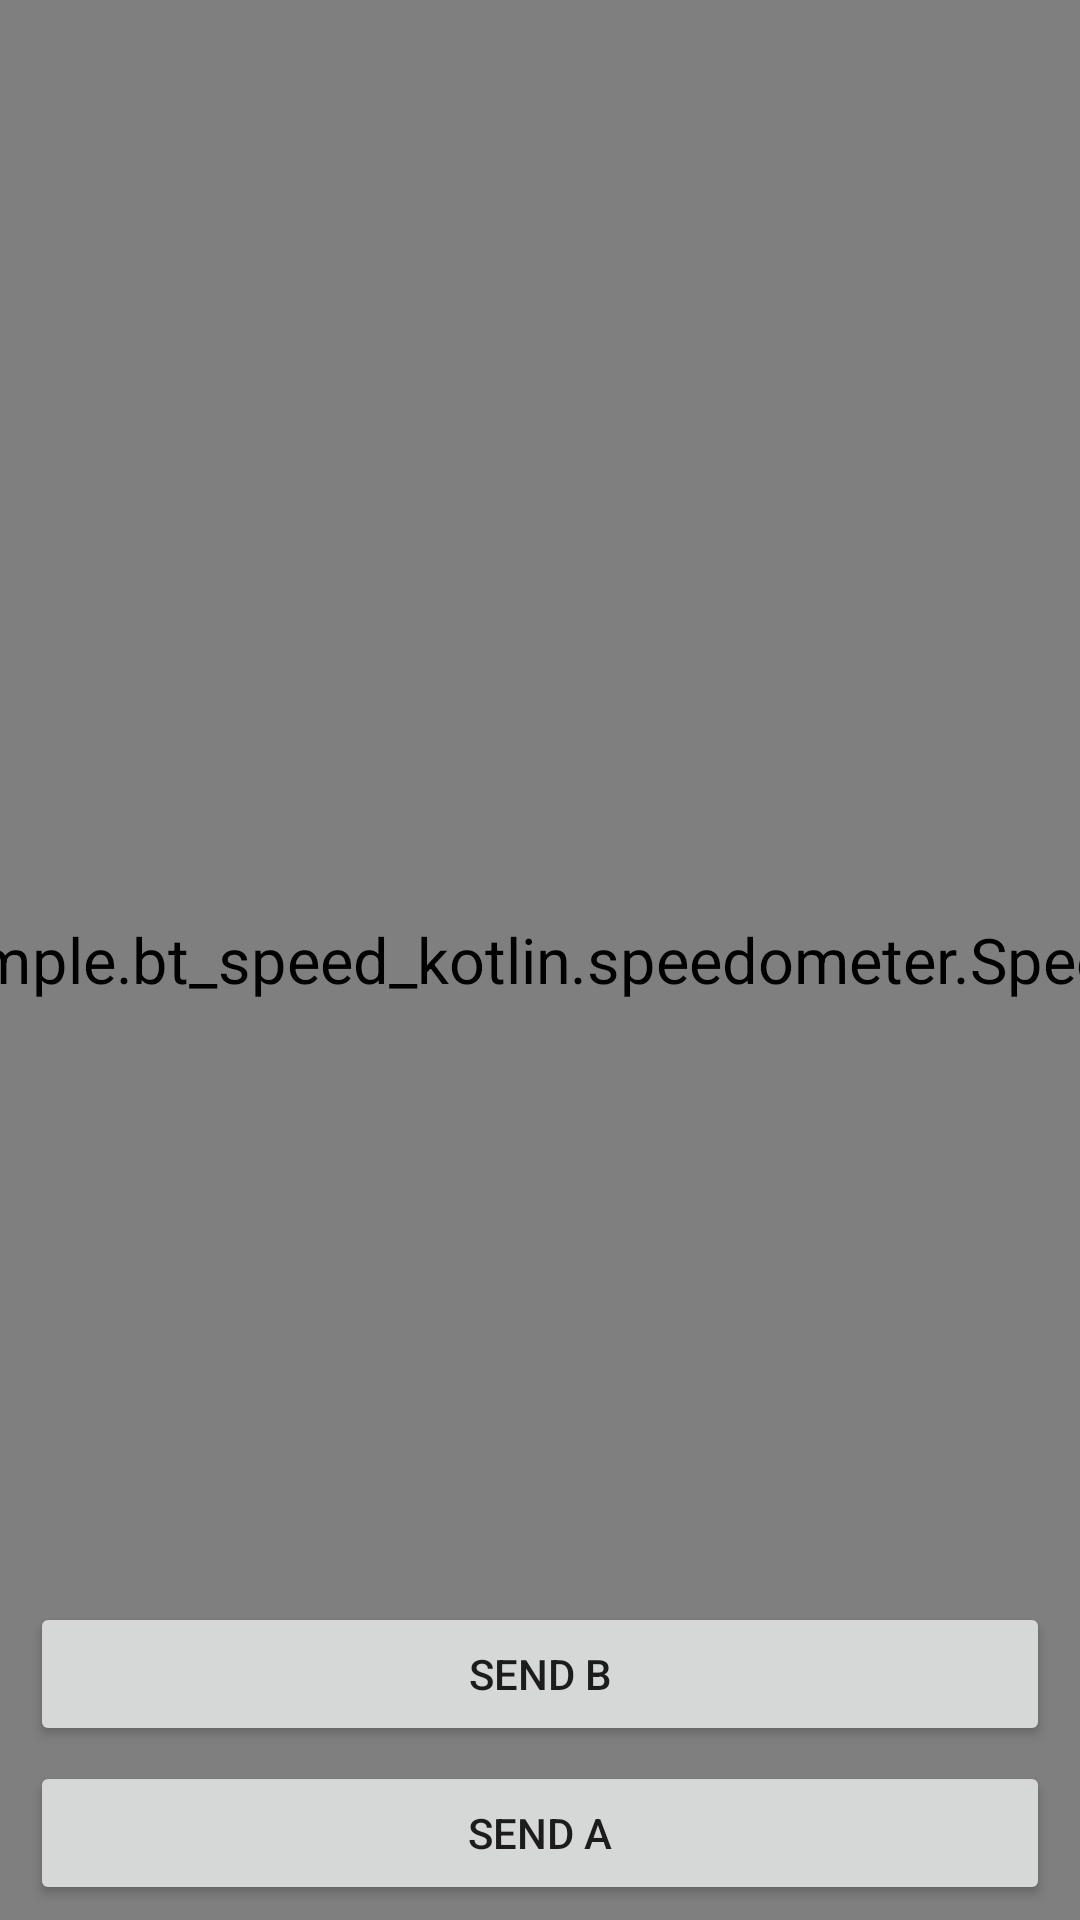

Android layout source for this screen:
<!-- AndroidManifest.xml: application theme Theme.BT_Speed_Kotlin -->
<!-- res/layout/activity_main_bt.xml -->
<?xml version="1.0" encoding="utf-8"?>
<androidx.constraintlayout.widget.ConstraintLayout xmlns:android="http://schemas.android.com/apk/res/android"
    xmlns:app="http://schemas.android.com/apk/res-auto"
    xmlns:tools="http://schemas.android.com/tools"
    android:layout_width="match_parent"
    android:layout_height="match_parent"
    tools:context=".screens.main.ActivityMainBT">

    <Button
        android:id="@+id/bA"
        android:layout_width="0dp"
        android:layout_height="wrap_content"
        android:layout_marginStart="10dp"
        android:layout_marginEnd="10dp"
        android:layout_marginBottom="5dp"
        android:onClick="sendA"
        android:text="send A"
        app:layout_constraintBottom_toBottomOf="parent"
        app:layout_constraintEnd_toEndOf="parent"
        app:layout_constraintStart_toStartOf="parent"
        tools:text="send A" />

    <Button
        android:id="@+id/bB"
        android:layout_width="0dp"
        android:layout_height="wrap_content"
        android:layout_marginStart="10dp"
        android:layout_marginEnd="10dp"
        android:layout_marginBottom="5dp"
        android:onClick="sendB"
        android:text="send B"
        app:layout_constraintBottom_toTopOf="@+id/bA"
        app:layout_constraintEnd_toEndOf="parent"
        app:layout_constraintHorizontal_bias="0.843"
        app:layout_constraintStart_toStartOf="parent"
        tools:text="send B" />

    

    <RelativeLayout
        android:layout_width="match_parent"
        android:layout_height="match_parent">

        <com.example.bt_speed_kotlin.speedometer.Speedometer
            android:id="@+id/speedometer"
            android:layout_width="match_parent"
            android:layout_height="match_parent"
            android:scaleX="1.5"
            android:scaleY="1.5"
            app:currentSpeed="100"
            app:maxSpeed="300" />
    </RelativeLayout>


</androidx.constraintlayout.widget.ConstraintLayout>
<!-- resources referenced by this layout -->
<resources>
  <style name="Theme.BT_Speed_Kotlin" parent="Theme.MaterialComponents.DayNight.DarkActionBar">
          
          <item name="colorPrimary">@color/DarkBlue</item>
          <item name="colorPrimaryVariant">@color/DodgerBlue</item>
          <item name="colorOnPrimary">@color/white</item>
          
          <item name="colorSecondary">@color/teal_200</item>
          <item name="colorSecondaryVariant">@color/teal_700</item>
          <item name="colorOnSecondary">@color/black</item>
          
          <item name="android:statusBarColor" tools:targetApi="l">?attr/colorPrimaryVariant</item>
          
      </style>
  <color name="DarkBlue">#FF00008B</color>
  <color name="DodgerBlue">#FF1E90FF</color>
  <color name="white">#FFFFFFFF</color>
  <color name="teal_200">#FF03DAC5</color>
  <color name="teal_700">#FF018786</color>
  <color name="black">#FF000000</color>
</resources>
